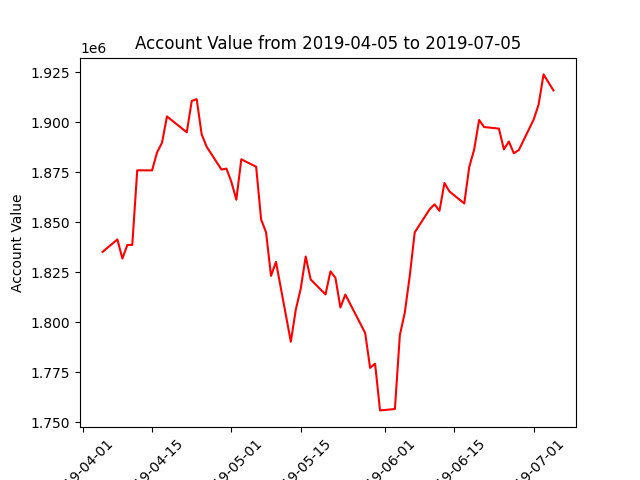

The data file committed next to this chart (first rows):
datadate, account_value
20190405, 1835115
20190408, 1841330
20190409, 1831765
20190410, 1838565
20190411, 1838597
20190412, 1875899
20190415, 1875868
20190416, 1884841
20190417, 1889669
20190418, 1902843
20190422, 1894918
20190423, 1910564
20190424, 1911501
20190425, 1893946
20190426, 1887731
20190429, 1876273
20190430, 1876769
20190501, 1870110
20190502, 1861201
20190503, 1881408
20190506, 1877679
20190507, 1851311
20190508, 1844869
20190509, 1823097
20190510, 1830138
20190513, 1790152
20190514, 1806221
20190515, 1816788
20190516, 1832778
20190517, 1821331
20190520, 1813807
20190521, 1825383
20190522, 1822113
20190523, 1807297
20190524, 1813758
20190528, 1794549
20190529, 1777084
20190530, 1779189
20190531, 1755829
20190603, 1756505
20190604, 1793472
20190605, 1804791
20190606, 1823124
20190607, 1844825
20190610, 1856385
20190611, 1858861
20190612, 1855627
20190613, 1869570
20190614, 1865336
20190617, 1859312
20190618, 1877480
20190619, 1886354
20190620, 1901094
20190621, 1897544
20190624, 1896762
20190625, 1886354
20190626, 1890292
20190627, 1884431
20190628, 1885998
20190701, 1901241
... 3 more rows
